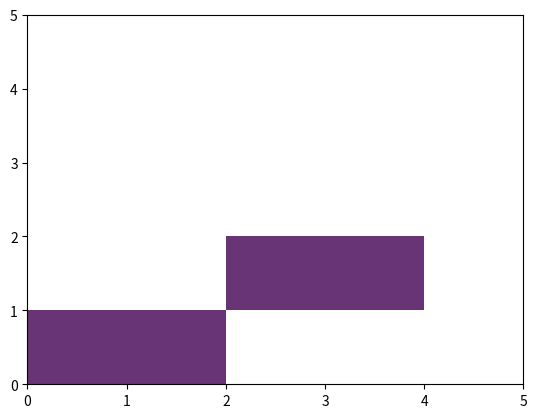

Here is the Python script that generated this plot:
# Polygon from matplotlib and Area

import numpy as np
import matplotlib.pyplot as plt
import matplotlib
from matplotlib.patches import Polygon
from matplotlib.collections import PatchCollection


def PolyArea(x, y):
    return 0.5 * np.abs(np.dot(x, np.roll(y, 1)) - np.dot(y, np.roll(x, 1)))


pat = []
n = 5
p1=np.array([[2,0],[0,0],[0,1],[4,1],
            [4,2],[2,2],[2,1]
            ])

for i in range(1):
    #polygon = Polygon(np.random.rand(n, 2), True)
    polygon = Polygon(p1)
    pat.append(polygon)

p = PatchCollection(pat, alpha=.8)
colors = 100 * np.random.rand(len(pat))
p.set_array(np.array(colors))

fig, ax = plt.subplots()
ax.add_collection(p)

for poly in pat:
    pp = np.array(poly.get_xy())

    print(PolyArea(pp[:, 0], pp[:, 1]))
ax.set_xlim([0,5])
ax.set_ylim([0,5])
plt.show()
